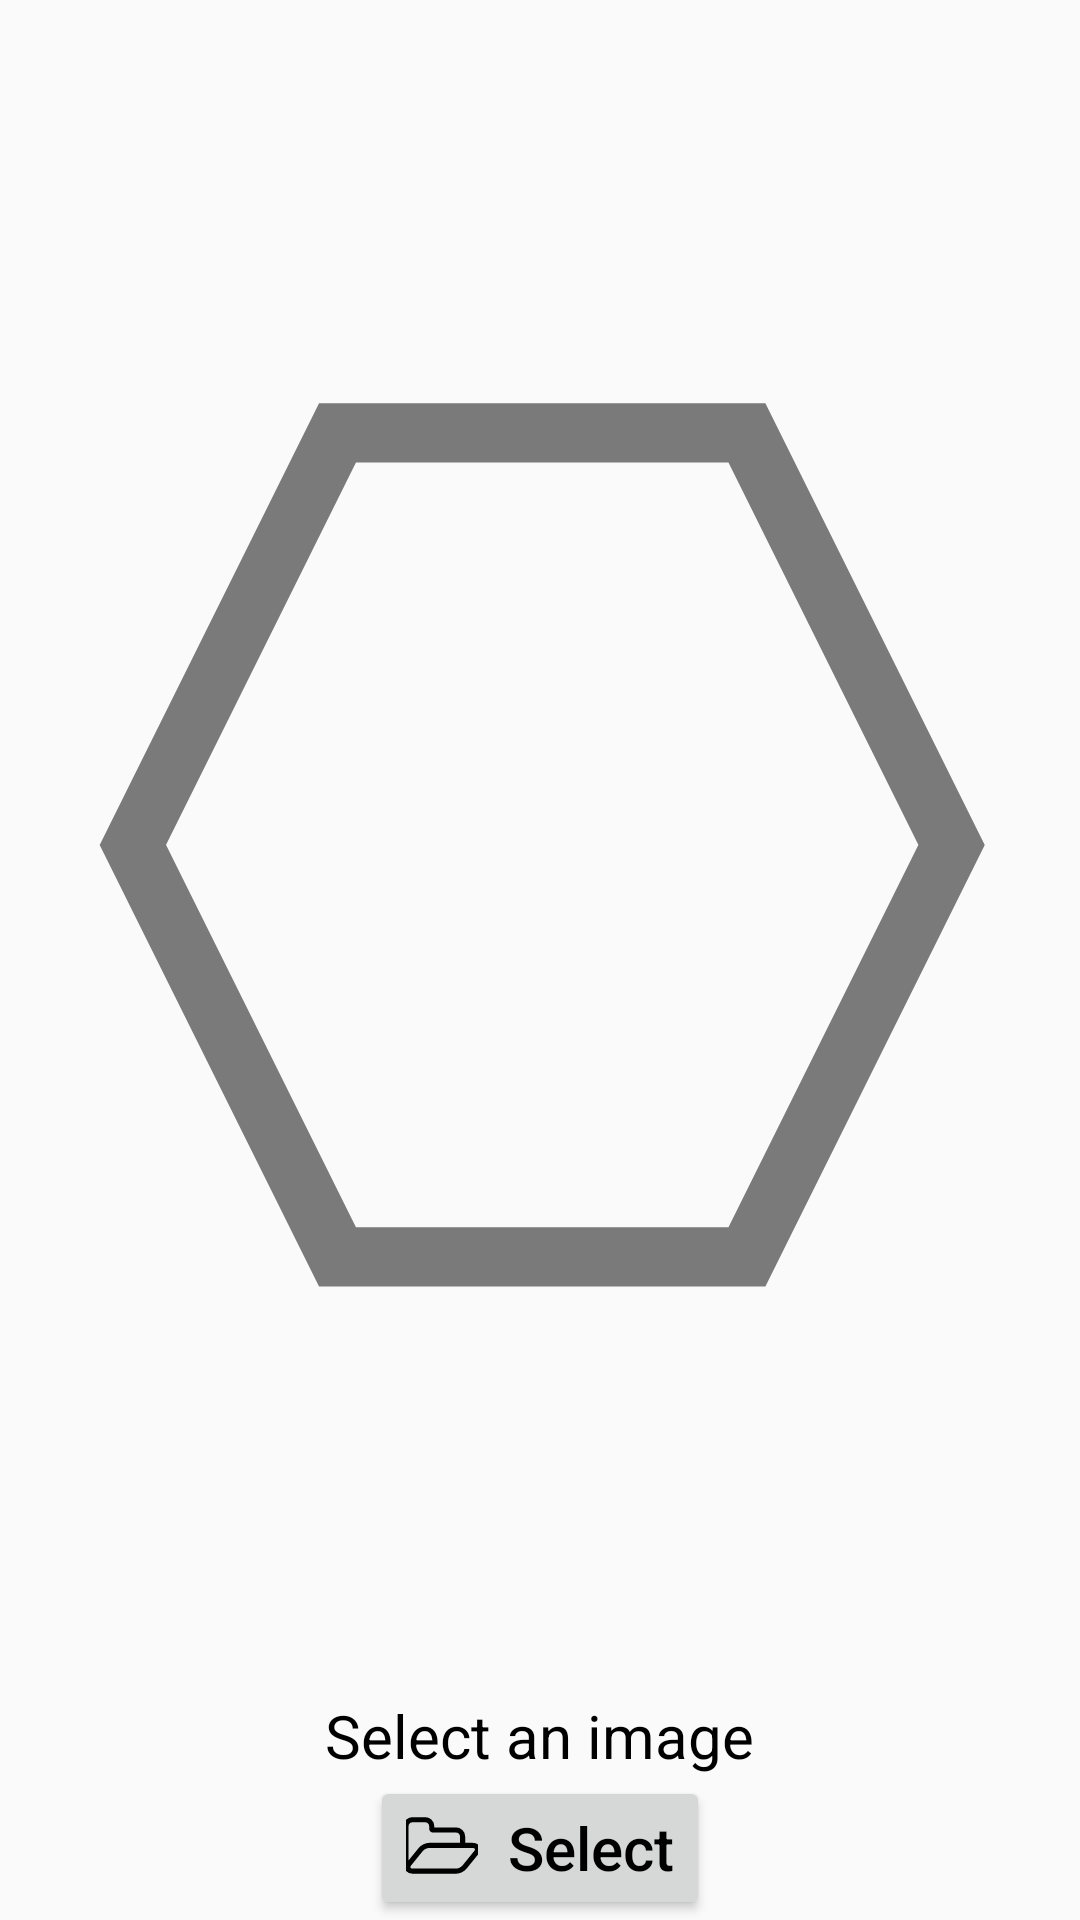

Reconstruct the res/layout file that produces this screen, plus the resources it refers to.
<!-- AndroidManifest.xml: application theme AppTheme -->
<!-- res/layout/image_chooser.xml -->
<?xml version="1.0" encoding="utf-8"?>
<RelativeLayout xmlns:android="http://schemas.android.com/apk/res/android"
              android:layout_width="0dp"
              android:layout_weight="1"
              android:layout_height="match_parent">

    <LinearLayout
        android:layout_width="match_parent"
        android:layout_height="match_parent"
        android:orientation="vertical"
        android:gravity="center">
        <ImageView
            android:layout_width="match_parent"
            android:layout_height="0dp"
            android:layout_weight="1"
            android:id="@+id/image"
            android:src="@drawable/ic_loading_image"/>

        <TextView
            android:layout_width="wrap_content"
            android:layout_height="wrap_content"
            android:textColor="@color/colorText"
            android:textSize="@dimen/button_font_size"
            android:id="@+id/file"
            android:text="@string/select_image"/>

        <Button
            android:layout_width="wrap_content"
            android:layout_height="wrap_content"
            android:textColor="@color/colorText"
            android:textSize="@dimen/button_font_size"
            android:text="@string/select"
            android:id="@+id/change_file"
            android:drawableLeft="@drawable/ic_folder_open"
            android:drawablePadding="@dimen/button_drawable_padding"
            android:textAllCaps="false"/>
    </LinearLayout>


</RelativeLayout>
<!-- resources referenced by this layout -->
<resources>
  <color name="colorText">#FF000000</color>
  <dimen name="button_drawable_padding">10dp</dimen>
  <dimen name="button_font_size">20dp</dimen>
  <!-- drawable ic_folder_open (drawable) -->
  <vector android:height="24dp" android:viewportHeight="1792.0"
      android:viewportWidth="1792.0" android:width="24dp" xmlns:android="http://schemas.android.com/apk/res/android">
      <path android:fillColor="#FF000000" android:pathData="M1717,931q0,-35 -53,-35h-1088q-40,0 -85.5,21.5t-71.5,52.5l-294,363q-18,24 -18,40 0,35 53,35h1088q40,0 86,-22t71,-53l294,-363q18,-22 18,-39zM576,768h768v-160q0,-40 -28,-68t-68,-28h-576q-40,0 -68,-28t-28,-68v-64q0,-40 -28,-68t-68,-28h-320q-40,0 -68,28t-28,68v853l256,-315q44,-53 116,-87.5t140,-34.5zM1845,931q0,62 -46,120l-295,363q-43,53 -116,87.5t-140,34.5h-1088q-92,0 -158,-66t-66,-158v-960q0,-92 66,-158t158,-66h320q92,0 158,66t66,158v32h544q92,0 158,66t66,158v160h192q54,0 99,24.5t67,70.5q15,32 15,68z"/>
  </vector>
  <!-- drawable ic_loading_image (drawable) -->
  <vector xmlns:android="http://schemas.android.com/apk/res/android"
          android:width="28dp"
          android:height="28dp"
          android:viewportWidth="99.58184"
          android:viewportHeight="99.96747">
      <path
          android:pathData="m68.87,87.84 l-37.75,-0 -18.87,-38.14 18.87,-38.14 37.75,0 18.87,38.14z"
          android:strokeLineCap="square"
          android:fillAlpha="1"
          android:strokeColor="#7a7a7a"
          android:fillColor="#00000000"
          android:strokeWidth="5.48400021"
          android:strokeLineJoin="miter"
          android:strokeAlpha="1"/>
  </vector>
  <string name="select">Select</string>
  <string name="select_image">Select an image</string>
  <style name="AppTheme" parent="Theme.AppCompat.Light.NoActionBar">
          
          <item name="colorPrimary">@color/colorPrimary</item>
          <item name="colorPrimaryDark">@color/colorPrimaryDark</item>
          <item name="colorAccent">@color/colorAccent</item>
      </style>
  <color name="colorPrimary">#A0A0A0</color>
  <color name="colorPrimaryDark">#000</color>
  <color name="colorAccent">#FF4081</color>
</resources>
